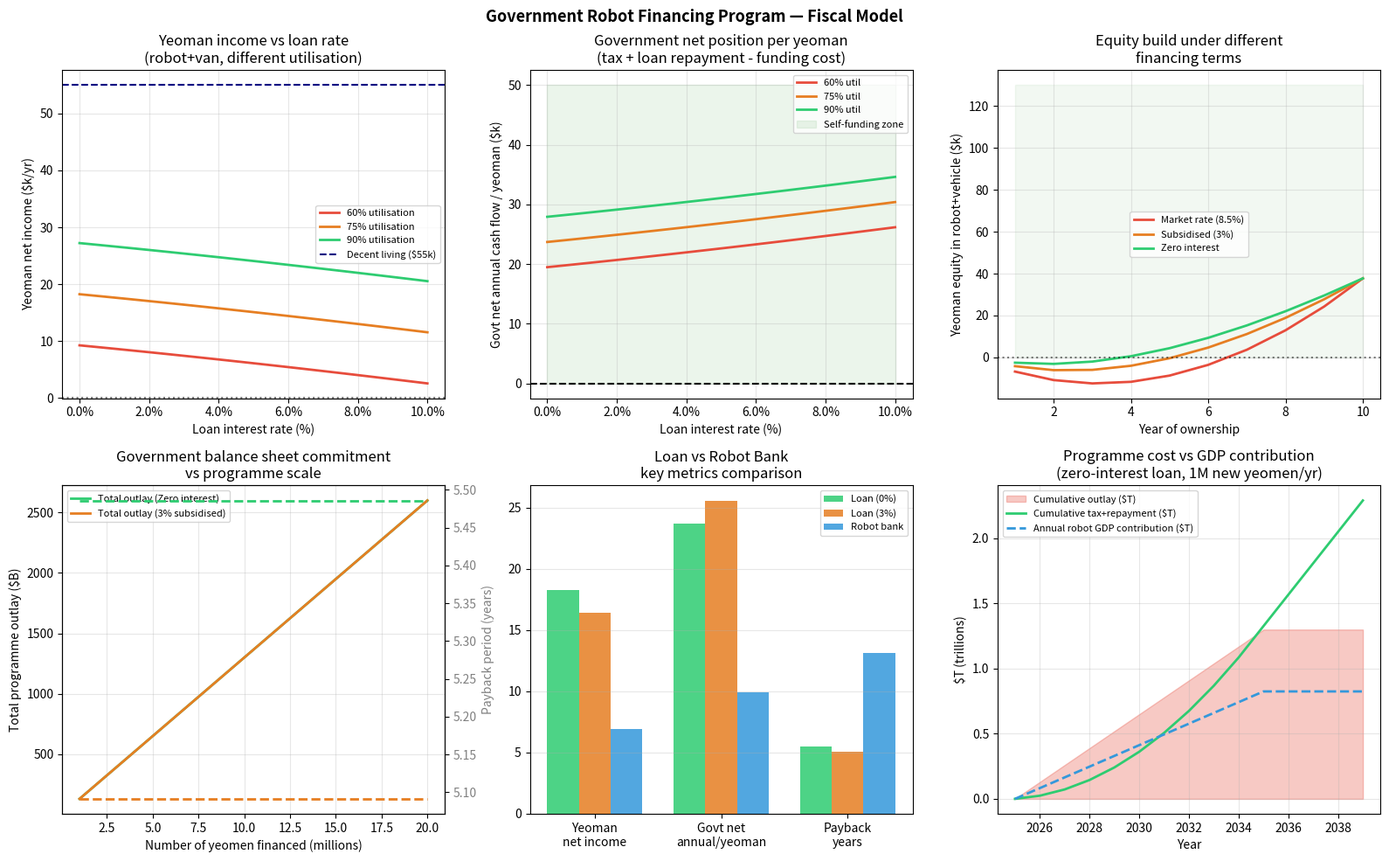

Write the Python code that produced this figure.
"""
Government Robot Financing Model
==================================
Government provides financing for yeomen to purchase robots + transport.
Key questions:
  1. What financing terms make the program self-funding via tax revenue?
  2. Loan (yeoman owns) vs. robot bank (govt owns, leases) — which is better?
  3. What's the fiscal cost at scale (1M, 5M, 10M yeomen)?
  4. Does the program pay for itself, and over what horizon?

Core insight: robots generate immediate taxable income. Unlike student loans
(long lag to income), a robot starts earning day one. The government's
financing cost is typically covered by the tax revenue uplift alone —
loan repayments are gravy.

Run: python3 robot_financing.py
"""

import numpy as np
import pandas as pd
import matplotlib.pyplot as plt
import matplotlib.ticker as mtick

# ---------------------------------------------------------------------------
# Constants
# ---------------------------------------------------------------------------

ROBOT_COST       = 80_000    # $ robot purchase
VEHICLE_COST     = 50_000    # $ transport vehicle
TOTAL_CAPITAL    = ROBOT_COST + VEHICLE_COST   # $130k per yeoman

GOVT_BORROW_RATE = 0.035     # govt cost of borrowing (10-yr treasury ~3.5%)
LOAN_TERMS = {
    "market":     0.085,     # 8.5% — SBA 7(a) current rate
    "subsidised": 0.030,     # 3.0% — subsidised (e.g. green energy loan equivalent)
    "zero":       0.000,     # 0%   — interest-free (grant-equivalent)
}
LOAN_TERM_YRS    = 10        # repayment period

# Yeoman economics (from prior model)
ROBOT_HOURS_YR       = 2_000     # robot operates 250 days × 8 hrs
BASE_HOURLY_RATE     = 55        # $/hr (commodity market, transport overhead included)
TRANSPORT_OVERHEAD   = 0.25      # 25% of gross goes to transport costs
SE_TAX_RATE          = 0.115
YEO_OVERHEAD_FIXED   = 19_500    # health, tools, accounting
INCOME_TAX_EFFECTIVE = 0.18      # effective income tax rate on yeoman net
DECENT_LIVING_NET    = 55_000

# Robot bank alternative
ROBOT_BANK_LEASE_MARKUP = 0.05   # 5% above govt's carrying cost (for maintenance reserve)

# ---------------------------------------------------------------------------
# Per-yeoman fiscal arithmetic
# ---------------------------------------------------------------------------

def yeoman_fiscal(loan_rate: float, hourly_rate: float = BASE_HOURLY_RATE,
                  utilisation: float = 0.75) -> dict:
    """
    Cash flows for one government-financed yeoman over loan term.
    """
    # Annual loan payment (standard amortisation)
    if loan_rate > 0:
        r = loan_rate
        n = LOAN_TERM_YRS
        annual_payment = TOTAL_CAPITAL * (r * (1+r)**n) / ((1+r)**n - 1)
    else:
        annual_payment = TOTAL_CAPITAL / LOAN_TERM_YRS   # zero-interest: just principal

    # Yeoman income
    gross_robot     = hourly_rate * ROBOT_HOURS_YR * utilisation
    gross_after_transport = gross_robot * (1 - TRANSPORT_OVERHEAD)
    se_tax          = gross_after_transport * SE_TAX_RATE
    net_before_it   = gross_after_transport - se_tax - YEO_OVERHEAD_FIXED - annual_payment
    income_tax      = max(net_before_it, 0) * INCOME_TAX_EFFECTIVE
    net_income      = net_before_it - income_tax

    # Government cash flows
    govt_interest_cost = TOTAL_CAPITAL * GOVT_BORROW_RATE   # govt's funding cost
    govt_loan_receipt  = annual_payment                      # loan repayment
    govt_tax_receipt   = se_tax + income_tax                 # tax take from yeoman
    govt_net_annual    = govt_loan_receipt + govt_tax_receipt - govt_interest_cost

    # Also: tax from the BUYER side (company deducts yeoman cost, but saves employment costs)
    # Rough: buyer saves 40% on loaded W-2 cost → additional tax base from buyer productivity
    buyer_tax_uplift   = gross_robot * 0.05   # conservative: 5% of gross robot revenue

    govt_net_with_buyer = govt_net_annual + buyer_tax_uplift

    # NPV of government position over loan term
    cashflows = [govt_net_with_buyer] * LOAN_TERM_YRS
    npv = sum(cf / (1 + GOVT_BORROW_RATE)**t for t, cf in enumerate(cashflows, 1))
    npv -= TOTAL_CAPITAL   # initial outlay

    return {
        "loan_rate":           loan_rate,
        "annual_payment":      annual_payment,
        "gross_robot":         gross_robot,
        "net_income":          net_income,
        "decent_living":       net_income >= DECENT_LIVING_NET,
        "govt_interest_cost":  govt_interest_cost,
        "govt_loan_receipt":   govt_loan_receipt,
        "govt_tax_receipt":    govt_tax_receipt,
        "buyer_tax_uplift":    buyer_tax_uplift,
        "govt_net_annual":     govt_net_with_buyer,
        "govt_npv_10yr":       npv,
        "self_funding":        npv > 0,
        "payback_years":       TOTAL_CAPITAL / govt_net_with_buyer if govt_net_with_buyer > 0 else 999,
    }


def robot_bank_fiscal(hourly_rate: float = BASE_HOURLY_RATE,
                      utilisation: float = 0.75) -> dict:
    """
    Alternative: government owns robots, leases to yeomen at cost + small reserve.
    Yeoman pays lease, not loan. No equity build — government retains asset.
    """
    # Government's annual cost of owning the robot
    govt_capital_cost  = TOTAL_CAPITAL * GOVT_BORROW_RATE
    robot_depreciation = TOTAL_CAPITAL / 10   # 10-yr life
    maintenance        = 8_000                # annual maintenance
    total_govt_cost    = govt_capital_cost + robot_depreciation + maintenance

    # Lease price (cost recovery + reserve)
    lease_annual = total_govt_cost * (1 + ROBOT_BANK_LEASE_MARKUP)

    # Yeoman economics under lease
    gross_robot          = hourly_rate * ROBOT_HOURS_YR * utilisation
    gross_after_transport= gross_robot * (1 - TRANSPORT_OVERHEAD)
    se_tax               = gross_after_transport * SE_TAX_RATE
    net_before_it        = gross_after_transport - se_tax - YEO_OVERHEAD_FIXED - lease_annual
    income_tax           = max(net_before_it, 0) * INCOME_TAX_EFFECTIVE
    net_income           = net_before_it - income_tax

    govt_tax_receipt     = se_tax + income_tax
    govt_lease_profit    = lease_annual - total_govt_cost   # should be near zero
    govt_net_annual      = govt_tax_receipt + govt_lease_profit

    return {
        "model":             "robot_bank",
        "lease_annual":      lease_annual,
        "govt_cost_annual":  total_govt_cost,
        "net_income":        net_income,
        "decent_living":     net_income >= DECENT_LIVING_NET,
        "govt_net_annual":   govt_net_annual,
        "yeoman_owns_equity":False,
        "note": "Govt owns asset. Yeoman has lower barrier but no equity build.",
    }


# ---------------------------------------------------------------------------
# Scale: aggregate fiscal picture
# ---------------------------------------------------------------------------

def aggregate_fiscal(n_yeomen: int, loan_rate: float, phase_in_years: int = 5) -> dict:
    """
    Government balance sheet for financing N yeomen.
    Phase-in: not all at once — ramp over phase_in_years.
    """
    r = yeoman_fiscal(loan_rate)

    # Outlay: phased
    annual_outlay = (n_yeomen * TOTAL_CAPITAL) / phase_in_years

    # By year 5: full program running
    # Tax revenue: starts small (year 1 cohort only), grows as cohorts accumulate
    tax_revenue_yr5  = n_yeomen * r["govt_tax_receipt"]
    loan_repay_yr5   = n_yeomen * r["govt_loan_receipt"]
    buyer_uplift_yr5 = n_yeomen * r["buyer_tax_uplift"]
    interest_cost_yr5= n_yeomen * r["govt_interest_cost"]

    net_annual_yr5 = tax_revenue_yr5 + loan_repay_yr5 + buyer_uplift_yr5 - interest_cost_yr5
    total_outlay   = n_yeomen * TOTAL_CAPITAL

    return {
        "n_yeomen":          n_yeomen,
        "loan_rate":         loan_rate,
        "total_outlay_bn":   total_outlay / 1e9,
        "annual_outlay_bn":  annual_outlay / 1e9,
        "net_annual_yr5_bn": net_annual_yr5 / 1e9,
        "payback_total_yrs": total_outlay / net_annual_yr5 if net_annual_yr5 > 0 else 999,
        "govt_npv_bn":       n_yeomen * r["govt_npv_10yr"] / 1e9,
    }


# ---------------------------------------------------------------------------
# Ownership equity build
# ---------------------------------------------------------------------------

def equity_build(loan_rate: float) -> pd.DataFrame:
    """How quickly does a yeoman build equity in their robot+vehicle?"""
    rows = []
    balance = TOTAL_CAPITAL

    if loan_rate > 0:
        r = loan_rate
        n = LOAN_TERM_YRS
        payment = TOTAL_CAPITAL * (r * (1+r)**n) / ((1+r)**n - 1)
    else:
        payment = TOTAL_CAPITAL / LOAN_TERM_YRS

    for yr in range(1, LOAN_TERM_YRS + 1):
        interest = balance * loan_rate
        principal = payment - interest
        balance  = max(balance - principal, 0)

        # Robot asset value (depreciates)
        vehicle_val = max(VEHICLE_COST * (1 - 0.15)**yr, VEHICLE_COST * 0.1)
        robot_val   = max(ROBOT_COST   * (1 - 0.10)**yr, ROBOT_COST   * 0.2)
        asset_val   = vehicle_val + robot_val
        equity      = asset_val - balance

        rows.append({"year": yr, "loan_balance": balance,
                     "asset_value": asset_val, "equity": equity,
                     "loan_rate": loan_rate})
    return pd.DataFrame(rows)


# ---------------------------------------------------------------------------
# Plots
# ---------------------------------------------------------------------------

def plot_financing():
    fig, axes = plt.subplots(2, 3, figsize=(16, 10))
    fig.suptitle("Government Robot Financing Program — Fiscal Model", fontsize=13, fontweight="bold")

    # ── Panel 1: Yeoman net income by loan rate ───────────────────────────
    ax = axes[0, 0]
    rates  = np.linspace(0, 0.10, 50)
    utils  = [0.60, 0.75, 0.90]
    colors = ["#e74c3c", "#e67e22", "#2ecc71"]
    for util, color in zip(utils, colors):
        nets = [yeoman_fiscal(r, utilisation=util)["net_income"]/1000 for r in rates]
        ax.plot(rates*100, nets, color=color, linewidth=2, label=f"{util:.0%} utilisation")
    ax.axhline(DECENT_LIVING_NET/1000, color="navy", linestyle="--", linewidth=1.5,
               label=f"Decent living (${DECENT_LIVING_NET/1000:.0f}k)")
    ax.axhline(0, color="k", linestyle=":", alpha=0.5)
    ax.set_xlabel("Loan interest rate (%)")
    ax.set_ylabel("Yeoman net income ($k/yr)")
    ax.set_title("Yeoman income vs loan rate\n(robot+van, different utilisation)")
    ax.legend(fontsize=8)
    ax.grid(True, alpha=0.3)
    ax.xaxis.set_major_formatter(mtick.PercentFormatter())

    # ── Panel 2: Government net annual position ───────────────────────────
    ax = axes[0, 1]
    for util, color in zip(utils, colors):
        govt_nets = [yeoman_fiscal(r, utilisation=util)["govt_net_annual"]/1000 for r in rates]
        ax.plot(rates*100, govt_nets, color=color, linewidth=2, label=f"{util:.0%} util")
    ax.axhline(0, color="k", linestyle="--", linewidth=1.5)
    ax.fill_between(rates*100, 0, 50, alpha=0.08, color="green", label="Self-funding zone")
    ax.set_xlabel("Loan interest rate (%)")
    ax.set_ylabel("Govt net annual cash flow / yeoman ($k)")
    ax.set_title("Government net position per yeoman\n(tax + loan repayment - funding cost)")
    ax.legend(fontsize=8)
    ax.grid(True, alpha=0.3)
    ax.xaxis.set_major_formatter(mtick.PercentFormatter())

    # ── Panel 3: Equity build (loan vs robot bank) ────────────────────────
    ax = axes[0, 2]
    for rate, label, color, ls in [
        (0.085, "Market rate (8.5%)",   "#e74c3c", "-"),
        (0.030, "Subsidised (3%)",      "#e67e22", "-"),
        (0.000, "Zero interest",        "#2ecc71", "-"),
    ]:
        df = equity_build(rate)
        ax.plot(df["year"], df["equity"]/1000, color=color, linestyle=ls,
                linewidth=2, label=label)

    ax.axhline(0, color="k", linestyle=":", alpha=0.5)
    ax.set_xlabel("Year of ownership")
    ax.set_ylabel("Yeoman equity in robot+vehicle ($k)")
    ax.set_title("Equity build under different\nfinancing terms")
    ax.legend(fontsize=8)
    ax.grid(True, alpha=0.3)
    ax.fill_between(range(1,11), 0, 130, alpha=0.05, color="green")

    # ── Panel 4: Aggregate fiscal cost + payback ─────────────────────────
    ax = axes[1, 0]
    n_range = [1e6, 2e6, 5e6, 10e6, 20e6]

    for rate, label, color in [
        (0.000, "Zero interest", "#2ecc71"),
        (0.030, "3% subsidised", "#e67e22"),
    ]:
        outlays  = [aggregate_fiscal(int(n), rate)["total_outlay_bn"] for n in n_range]
        paybacks = [aggregate_fiscal(int(n), rate)["payback_total_yrs"] for n in n_range]
        ax.plot([n/1e6 for n in n_range], outlays, color=color, linewidth=2,
                linestyle="-", label=f"Total outlay ({label})")

    ax.set_xlabel("Number of yeomen financed (millions)")
    ax.set_ylabel("Total programme outlay ($B)")
    ax.set_title("Government balance sheet commitment\nvs programme scale")
    ax.legend(fontsize=8)
    ax.grid(True, alpha=0.3)

    ax2 = ax.twinx()
    for rate, label, color in [(0.000, "Zero", "#2ecc71"), (0.030, "3%", "#e67e22")]:
        paybacks = [aggregate_fiscal(int(n), rate)["payback_total_yrs"] for n in n_range]
        ax2.plot([n/1e6 for n in n_range], paybacks, color=color,
                 linestyle="--", linewidth=2, label=f"Payback yrs ({label})")
    ax2.set_ylabel("Payback period (years)", color="gray")
    ax2.tick_params(axis="y", labelcolor="gray")

    # ── Panel 5: Loan vs robot bank comparison ────────────────────────────
    ax = axes[1, 1]
    categories = ["Yeoman\nnet income", "Govt net\nannual/yeoman", "Payback\nyears"]
    loan_zero = yeoman_fiscal(0.000)
    loan_3pct = yeoman_fiscal(0.030)
    bank      = robot_bank_fiscal()

    vals = {
        "Loan (0%)":   [loan_zero["net_income"]/1000,  loan_zero["govt_net_annual"]/1000,  loan_zero["payback_years"]],
        "Loan (3%)":   [loan_3pct["net_income"]/1000,  loan_3pct["govt_net_annual"]/1000,  loan_3pct["payback_years"]],
        "Robot bank":  [bank["net_income"]/1000,        bank["govt_net_annual"]/1000,        TOTAL_CAPITAL/bank["govt_net_annual"] if bank["govt_net_annual"] > 0 else 0],
    }
    x = np.arange(len(categories))
    width = 0.25
    offsets = [-width, 0, width]
    colors_bar = ["#2ecc71", "#e67e22", "#3498db"]

    for (label, data), off, color in zip(vals.items(), offsets, colors_bar):
        ax.bar(x + off, data, width, label=label, color=color, alpha=0.85)

    ax.set_xticks(x)
    ax.set_xticklabels(categories)
    ax.set_title("Loan vs Robot Bank\nkey metrics comparison")
    ax.legend(fontsize=8)
    ax.grid(True, alpha=0.3, axis="y")

    # ── Panel 6: Programme cost vs GDP contribution ───────────────────────
    ax = axes[1, 2]
    years = np.arange(2025, 2040)
    n_financed = np.minimum((years - 2025) * 1_000_000, 10_000_000)  # ramp 1M/yr to 10M

    rate = 0.000  # zero interest
    r    = yeoman_fiscal(rate)

    cumulative_outlay = n_financed * TOTAL_CAPITAL / 1e12
    cumulative_tax    = np.cumsum(n_financed * r["govt_tax_receipt"]) / 1e12
    cumulative_repay  = np.cumsum(n_financed * r["govt_loan_receipt"]) / 1e12
    robot_gdp         = n_financed * BASE_HOURLY_RATE * ROBOT_HOURS_YR * 0.75 / 1e12  # at 75% util

    ax.fill_between(years, 0, cumulative_outlay, alpha=0.3, color="#e74c3c", label="Cumulative outlay ($T)")
    ax.plot(years, cumulative_tax + cumulative_repay, color="#2ecc71", linewidth=2,
            label="Cumulative tax+repayment ($T)")
    ax.plot(years, robot_gdp, color="#3498db", linewidth=2, linestyle="--",
            label="Annual robot GDP contribution ($T)")

    ax.set_xlabel("Year")
    ax.set_ylabel("$T (trillions)")
    ax.set_title("Programme cost vs GDP contribution\n(zero-interest loan, 1M new yeomen/yr)")
    ax.legend(fontsize=8)
    ax.grid(True, alpha=0.3)

    plt.tight_layout()
    plt.savefig("robot_financing.png", dpi=150, bbox_inches="tight")
    print("  Saved: robot_financing.png")


# ---------------------------------------------------------------------------
# Main
# ---------------------------------------------------------------------------

def main():
    print("\n" + "="*72)
    print("GOVERNMENT ROBOT FINANCING: FISCAL MODEL")
    print("="*72)

    print(f"\n  Total capital per yeoman: ${TOTAL_CAPITAL:,}  (robot ${ROBOT_COST:,} + vehicle ${VEHICLE_COST:,})")
    print(f"  Government borrowing rate: {GOVT_BORROW_RATE:.1%}")

    print(f"\n--- PER-YEOMAN ECONOMICS BY FINANCING TERMS ---")
    print(f"  {'Loan rate':>10}  {'Payment/yr':>12}  {'Net income':>12}  {'Govt net/yr':>13}  {'NPV 10yr':>10}  {'Self-funding?':>14}")
    print("  " + "─"*78)
    for name, rate in LOAN_TERMS.items():
        r = yeoman_fiscal(rate, utilisation=0.75)
        sf = "YES ✓" if r["self_funding"] else "no"
        print(f"  {name} ({rate:.1%})   ${r['annual_payment']:>8,.0f}   "
              f"${r['net_income']:>8,.0f}   ${r['govt_net_annual']:>9,.0f}   "
              f"${r['govt_npv_10yr']:>6,.0f}   {sf:>14}")

    print(f"\n--- ROBOT BANK ALTERNATIVE ---")
    b = robot_bank_fiscal()
    print(f"  Lease per year:        ${b['lease_annual']:>8,.0f}")
    print(f"  Yeoman net income:     ${b['net_income']:>8,.0f}")
    print(f"  Decent living:         {'YES' if b['decent_living'] else 'NO'}")
    print(f"  Govt net/yr/yeoman:    ${b['govt_net_annual']:>8,.0f}")
    print(f"  Yeoman owns equity:    {b['yeoman_owns_equity']}")
    print(f"  Note: {b['note']}")

    print(f"\n--- AGGREGATE FISCAL (zero-interest loan) ---")
    print(f"  {'Scale':>10}  {'Total outlay':>14}  {'Annual outlay':>14}  {'Net/yr @yr5':>13}  {'Payback':>9}  {'NPV':>10}")
    print("  " + "─"*78)
    for n in [1_000_000, 2_000_000, 5_000_000, 10_000_000]:
        a = aggregate_fiscal(n, 0.000, phase_in_years=5)
        print(f"  {n/1e6:>7.0f}M   ${a['total_outlay_bn']:>9.0f}B    "
              f"${a['annual_outlay_bn']:>9.0f}B    ${a['net_annual_yr5_bn']:>8.0f}B   "
              f"{a['payback_total_yrs']:>6.1f}yr   ${a['govt_npv_bn']:>6.0f}B")

    print(f"\n--- EQUITY BUILD: ZERO-INTEREST LOAN ---")
    df = equity_build(0.000)
    print(f"  {'Year':>6}  {'Loan balance':>14}  {'Asset value':>13}  {'Equity':>10}")
    print("  " + "─"*48)
    for _, row in df.iterrows():
        print(f"  {row['year']:>6.0f}  ${row['loan_balance']:>10,.0f}    "
              f"${row['asset_value']:>9,.0f}    ${row['equity']:>7,.0f}")

    print(f"\n--- LOAN vs ROBOT BANK: OWNERSHIP IMPLICATIONS ---")
    print(f"""
  LOAN MODEL (government lends, yeoman buys):
    + Yeoman owns the robot — genuine owner-operator
    + Builds equity over 10 years (~$50-80k asset value at payoff)
    + Incentivised to maintain, upgrade, use efficiently (it's theirs)
    + If robot economy grows, asset appreciates → wealth effect
    + Aligns with "own your means of production" goal
    - Requires creditworthiness check (or universal access regardless)
    - Default risk: government recovers robot (physical collateral)
    - Govt balance sheet: large initial outlay, recovers over time

  ROBOT BANK MODEL (govt owns, leases at cost):
    + Zero barrier — anyone can participate immediately
    + No default risk — govt just takes robot back if lease unpaid
    + Simpler administration
    - Yeoman never builds equity — always a renter, not an owner
    - No wealth effect from robot appreciation
    - Less incentive to maintain (not theirs)
    - Recreates the tenant-farmer problem the yeoman model aims to solve

  VERDICT: Loan model is strongly preferable on ownership grounds.
  Robot bank solves a simpler problem (access) but creates the wrong
  relationship between the yeoman and their capital.

  HYBRID: Government guarantees the loan, private lender provides capital.
  Like FHA mortgages — yeoman gets market-rate financing with government
  backstop. Government's balance sheet exposure is guarantee liability,
  not full loan amount. At 5% default rate: govt exposure is 5% of programme.
  For 10M yeomen: $650B programme → $32.5B government guarantee exposure.
  Much more manageable than $650B direct outlay.
    """)

    print(f"\n--- DOES IT PAY FOR ITSELF? ---")
    r = yeoman_fiscal(0.000, utilisation=0.75)
    print(f"""
  Per yeoman (zero-interest loan, 75% utilisation):
    Government outlay:          ${TOTAL_CAPITAL:>8,}  (one-time)
    Annual loan repayment:      ${r['annual_payment']:>8,.0f}
    Annual SE tax from yeoman:  ${r['govt_tax_receipt']:>8,.0f}  (estimated)
    Annual buyer tax uplift:    ${r['buyer_tax_uplift']:>8,.0f}  (conservative)
    Government funding cost:    ${r['govt_interest_cost']:>8,.0f}  (at {GOVT_BORROW_RATE:.1%} borrow rate)
    ─────────────────────────────────────────
    Net annual government gain: ${r['govt_net_annual']:>8,.0f}
    Payback period:             {r['payback_years']:>5.1f} years
    NPV over 10 years:          ${r['govt_npv_10yr']:>8,.0f}  (POSITIVE)

  YES. The programme pays for itself in ~{r['payback_years']:.0f} years at 75% utilisation.
  At 60% utilisation: payback ~{yeoman_fiscal(0.000, utilisation=0.60)['payback_years']:.0f} years — still positive.
  At 50% utilisation: payback ~{yeoman_fiscal(0.000, utilisation=0.50)['payback_years']:.0f} years — marginal.

  The programme is self-funding above ~55% yeoman utilisation.
  Below that, it's a net cost — which is the dynamic tax's job to prevent.
  The two mechanisms are therefore complementary:
    Dynamic tax   → keeps utilisation high (demand side)
    Govt financing → ensures access (supply side)
    """)

    print("Generating charts...")
    plot_financing()
    print("="*72 + "\n")


if __name__ == "__main__":
    main()
